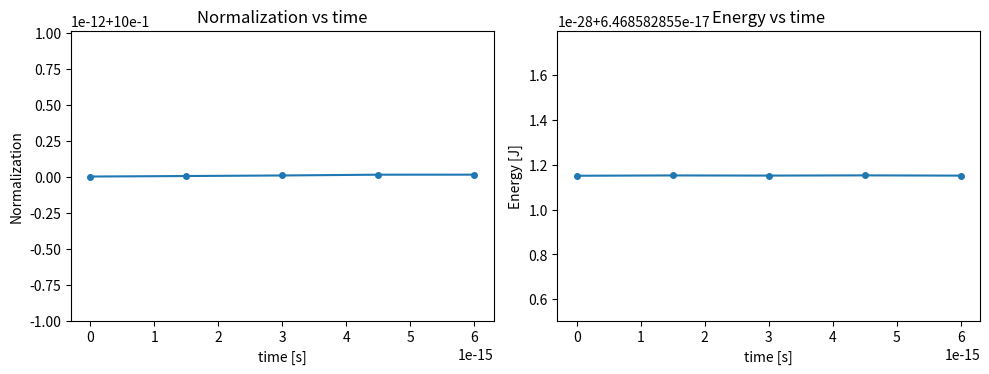
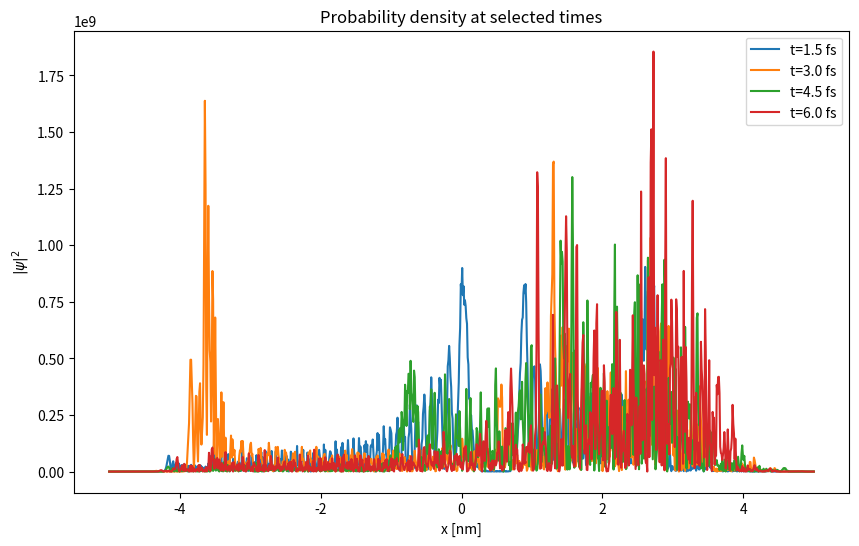

The script that saved these images, in order:
import numpy as np
import scipy.constants as sc
import scipy.sparse as sp
import scipy.sparse.linalg as spla
import matplotlib.pyplot as plt

# Parameters
L = 1e-8                       # m
m = sc.m_e                     # electron mass
P = 1024                       # number of spatial segments
Nx = P + 1                     # number of grid points
x = np.linspace(-L/2, L/2, Nx)
dx = x[1] - x[0]

tau = 1e-18                    # time step (s)
Nsteps = 6000                  # number of time steps
T = Nsteps * tau

# Wavepacket parameters
sigma = L / 25.0
kappa = 500.0 / L
x0 = L / 3.0                   # initial centre of wavepacket

# Double-well potential parameters
V0 = 6.0e-17                   # J
x1 = L / 4.0                   # well location parameter (half-separation scale)

# Define double-well potential (symmetric double well with minima near ±x1)
# V(x) = V0 * ((x^2 - x1^2)^2) / x1^4  -> minima at x = ±x1 with V = 0, barrier at x=0 with V=V0
V = V0 * ((x**2 - x1**2)**2) / (x1**4)

# Create discrete Laplacian with Dirichlet BCs (interior points only)
hbar = sc.hbar

diag = np.zeros(Nx)
off = np.zeros(Nx-1)
diag[:] = -2.0
off[:] = 1.0

Lapl = sp.diags([off, diag, off], offsets=[-1, 0, 1], format='csc') / dx**2

# Hamiltonian H = - (hbar^2)/(2m) Laplacian + V (diagonal)
H = (-(hbar**2) / (2.0 * m)) * Lapl + sp.diags(V, 0, format='csc')

# Crank-Nicolson matrices:
I = sp.eye(Nx, format='csc')
coeff = 1j * tau / (2.0 * hbar)
A = (I + coeff * H)
B = (I - coeff * H)

# Modify A and B so boundary rows enforce psi[0]=0 and psi[-1]=0
def enforce_dirichlet_on_matrix(M):
    M = M.tolil()
    M[0, :] = 0
    M[-1, :] = 0
    M[0, 0] = 1.0
    M[-1, -1] = 1.0
    return M.tocsc()

A = enforce_dirichlet_on_matrix(A)
B = enforce_dirichlet_on_matrix(B)

# Pre-factorize A for speed
A_factor = spla.factorized(A)

# Initial psi (unnormalized) centered at x0
psi0 = np.exp(- (x - x0)**2 / (4.0 * sigma**2) + 1j * kappa * x)
psi0[0] = 0.0
psi0[-1] = 0.0

# Normalize psi0 numerically using trapezoidal rule
def norm(psi):
    return np.sqrt(np.trapezoid(np.abs(psi)**2, x))

psi0 = psi0 / norm(psi0)

# diagnostics functions
def expectation_x(psi):
    return np.trapezoid(np.conjugate(psi) * x * psi, x).real

def expectation_energy(psi):
    Hpsi = H.dot(psi)
    return np.trapezoid(np.conjugate(psi) * Hpsi, x).real

# time-stepping
psi = psi0.copy()
times = [0.0]
norms = [np.trapezoid(np.abs(psi)**2, x)]
Evals = [expectation_energy(psi)]
xexp = [expectation_x(psi)]

# choose times at which to store/plot
store_every = int(Nsteps/4)
store_indices = list(range(0, Nsteps+1, store_every))
stored_psis = []
stored_times = []

print("Starting time evolution: Nsteps =", Nsteps)
for n in range(1, Nsteps+1):
    b = B.dot(psi)
    # enforce boundary values on rhs to keep them zero
    b[0] = 0.0
    b[-1] = 0.0
    # solve A psi_new = b
    psi = A_factor(b)
    # enforce exact zero at boundaries
    psi[0] = 0.0
    psi[-1] = 0.0

    if n in store_indices:
        t = n * tau
        times.append(t)
        norms.append(np.trapezoid(np.abs(psi)**2, x))
        Evals.append(expectation_energy(psi))
        xexp.append(expectation_x(psi))
        stored_psis.append(psi.copy())
        stored_times.append(t)
        print(f"step {n:5d}, t = {t:.3e} s, norm = {norms[-1]:.8f}, <x> = {xexp[-1]:.3e} m, E = {Evals[-1]:.3e} J")

print("Evolution complete.")

# Plotting diagnostics
plt.figure(figsize=(10, 4))
plt.subplot(1, 2, 1)
plt.plot(times, norms, '-o', markersize=4)
plt.xlabel('time [s]')
plt.ylabel('Normalization')
plt.title('Normalization vs time')

plt.subplot(1, 2, 2)
plt.plot(times, Evals, '-o', markersize=4)
plt.xlabel('time [s]')
plt.ylabel('Energy [J]')
plt.title('Energy vs time')
plt.tight_layout()
plt.show()

# Plot probability density at selected times
plt.figure(figsize=(10, 6))
for i, psi_s in enumerate(stored_psis):
    plt.plot(x * 1e9, np.abs(psi_s)**2, label=f"t={stored_times[i]*1e15:.1f} fs")
plt.xlabel('x [nm]')
plt.ylabel(r'$|\psi|^2$')
plt.legend()
plt.title('Probability density at selected times')
plt.show()
